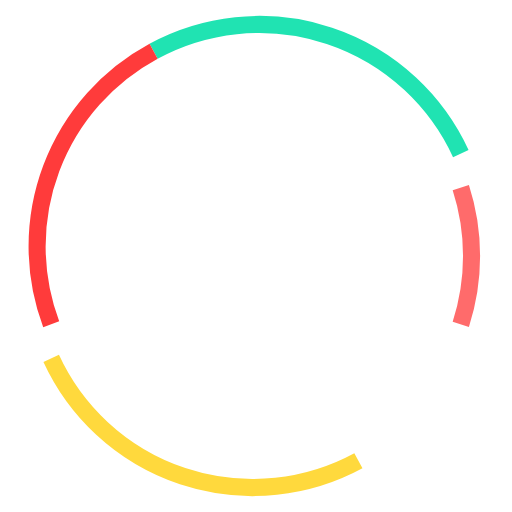
t = 0.00 s
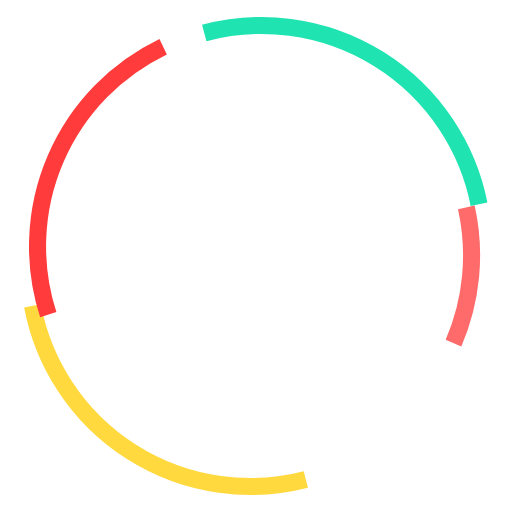
t = 1.50 s
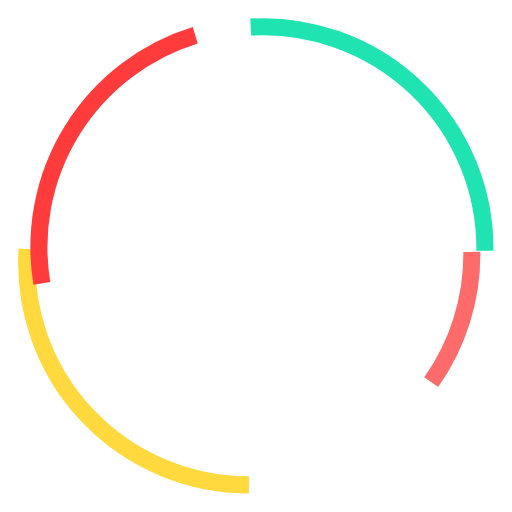
t = 3.33 s
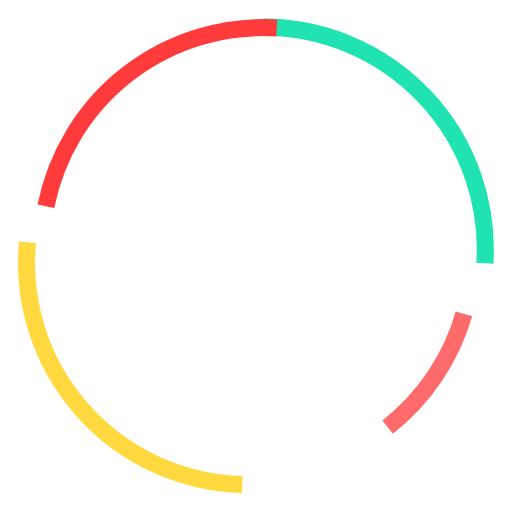
t = 5.00 s
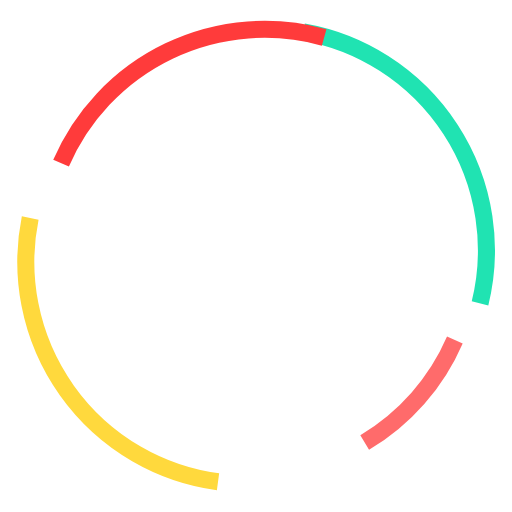
t = 6.67 s
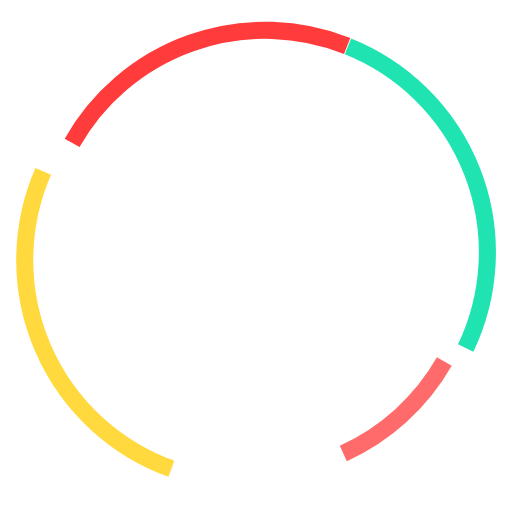
t = 8.25 s

The animated SVG that drew these frames (rendered in a browser with its animation timeline set to each time). Animation: 5 SMIL elements (animateTransform=5); frames cover the first 8.25 s, repeats indefinitely.

<svg width="300" height="300" viewBox="0 0 300 300" xmlns="http://www.w3.org/2000/svg">
    <g transform="translate(150,150)">
        <!-- Orbit 1 (Top) -->
        <path d="M-60,-120 A130,130 0 0,1 120,-60"
              stroke="#20E3B2"
              stroke-width="10"
              fill="none"
              stroke-linecap="butt">
            <animateTransform
                attributeName="transform"
                type="rotate"
                values="0 0 0; 8 0 0; -3 0 0; 0 0 0"
                dur="8s"
                repeatCount="indefinite"/>
        </path>

        <!-- Orbit 2 (Right) -->
        <path d="M120,-40 A130,130 0 0,1 120,40"
              stroke="#FF6B6B"
              stroke-width="10"
              fill="none"
              stroke-linecap="butt">
            <animateTransform
                attributeName="transform"
                type="rotate"
                values="0 0 0; -6 0 0; 4 0 0; 0 0 0"
                dur="7.5s"
                repeatCount="indefinite"/>
        </path>

        <!-- Orbit 3 (Bottom) -->
        <path d="M60,120 A130,130 0 0,1 -120,60"
              stroke="#FFD93D"
              stroke-width="10"
              fill="none"
              stroke-linecap="butt">
            <animateTransform
                attributeName="transform"
                type="rotate"
                values="0 0 0; 10 0 0; -5 0 0; 0 0 0"
                dur="9s"
                repeatCount="indefinite"/>
        </path>

        <!-- Orbit 4 (Left) -->
        <path d="M-120,40 A130,130 0 0,1 -60,-120"
              stroke="#FF3B3B"
              stroke-width="10"
              fill="none"
              stroke-linecap="butt">
            <animateTransform
                attributeName="transform"
                type="rotate"
                values="0 0 0; -12 0 0; 6 0 0; 0 0 0"
                dur="8.5s"
                repeatCount="indefinite"/>
        </path>

        <!-- Overall rotation -->
        <animateTransform
            attributeName="transform"
            type="rotate"
            from="0 0 0"
            to="360 0 0"
            dur="60s"
            repeatCount="indefinite"
            additive="sum"/>
    </g>
</svg> 